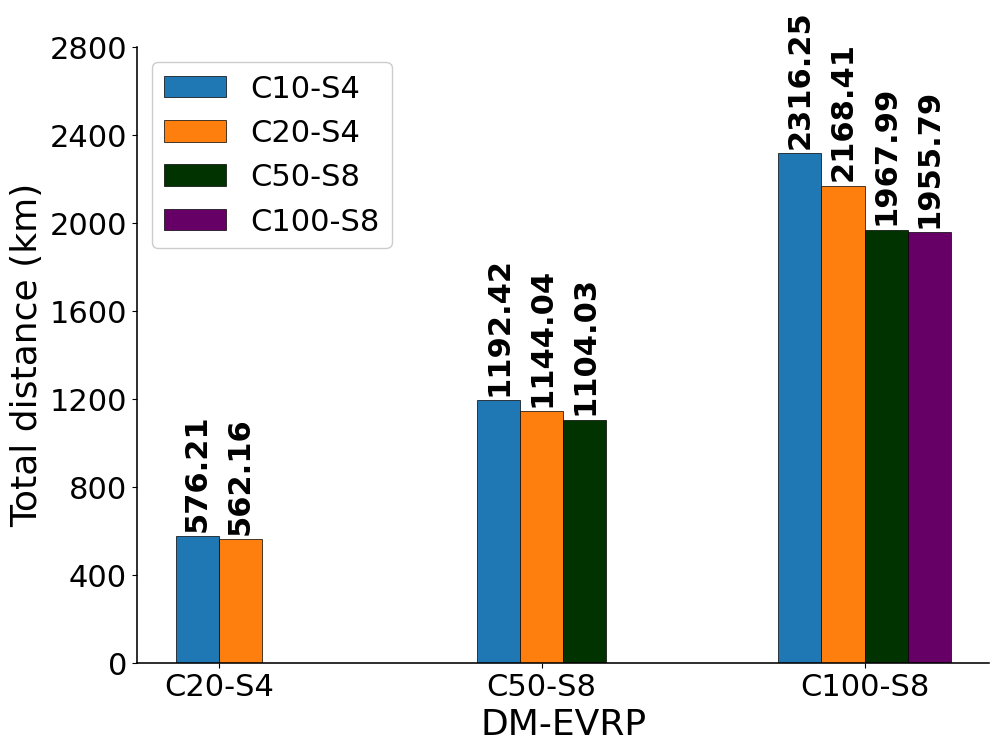

Reproduce this figure in Python.
import numpy as np
import matplotlib.pyplot as plt
from matplotlib.pyplot import MultipleLocator

plt.figure(figsize=(11,8))

size = 3
plt.rc('font', family='Times New Roman')

x1 = np.array([0,1.5,3])
x_label = np.array([0,1.5,3])
a = [576.21, 1192.42, 2316.25]
b = [562.16,1144.04, 2168.41]
c = [1104.03, 1967.99]
d =[1955.79]

total_width1, n1 = 0.4, 2
total_width2, n2 = 0.6, 3
total_width3, n3 = 0.8, 4
width1 = total_width1 / n1
width2 = total_width2 / n2
width3 = total_width3 / n3
x0 = [x1[0] - (total_width1 - width1) / 2, x1[1] - (total_width2 - width2) / 2, x1[2] - (total_width3 - width3) / 2]
x2 = [x1[0] - (total_width1 - width1) / 2 + width1, x1[1] - (total_width2 - width2) / 2 + width2, x1[2] - (total_width3 - width3) / 2 + width3]
x3 = [x1[1] - (total_width2 - width2) / 2 + 2*width2, x1[2] - (total_width3 - width3) / 2 + 2*width3]
x4 = [x1[2] - (total_width3 - width3) / 2 + 3*width3]

plt.bar(x0, a,  width=width1, label='C10-S4',color='#1f77b4',ec='black',lw=.5)
for x,y in zip(x0,a):
    plt.text(x,y+50,y,fontsize=22,horizontalalignment='center',weight='bold',rotation = 90)

plt.bar(x2, b, width=width2, label='C20-S4',color='#ff7f0e',ec='black',lw=.5)
for x,y in zip(x2,b):
    plt.text(x,y+50,y,fontsize=22,horizontalalignment='center',weight='bold', rotation = 90)

plt.bar(x3, c, width=width3, label='C50-S8',color='#003300',ec='black',lw=.5)
for x,y in zip(x3,c):
    plt.text(x,y+50,y,fontsize=22,horizontalalignment='center',weight='bold',rotation = 90)

plt.bar(x4, d, width=width3, label='C100-S8',color='#660066',ec='black',lw=.5)
for x,y in zip(x4,d):
    plt.text(x,y+50,y,fontsize=22,horizontalalignment='center',weight='bold', rotation = 90)

plt.legend(loc='upper left', fontsize=22, framealpha=1)
ax = plt.gca()  # 获取边框
bwith = 1.15
ax.spines['bottom'].set_linewidth(bwith)
ax.spines['left'].set_linewidth(bwith)
ax.spines['top'].set_color("none")
ax.spines['right'].set_color("none")
labels = ['C20-S4', 'C50-S8', 'C100-S8']

y_major_locator=MultipleLocator(400)
ax.yaxis.set_major_locator(y_major_locator)


plt.yticks(fontproperties='Times New Roman', size=22,)#设置大小及加粗
plt.xticks(fontproperties='Times New Roman', size=22,)
plt.ylabel("Total distance (km)", size=26)
plt.xlabel("DM-EVRP", size=26)
plt.ylim(0, 2800)
plt.xticks(x_label, labels)
# plt.show()
plt.savefig("plot_bar_small.svg",format = "svg", bbox_inches='tight', dpi=1200)